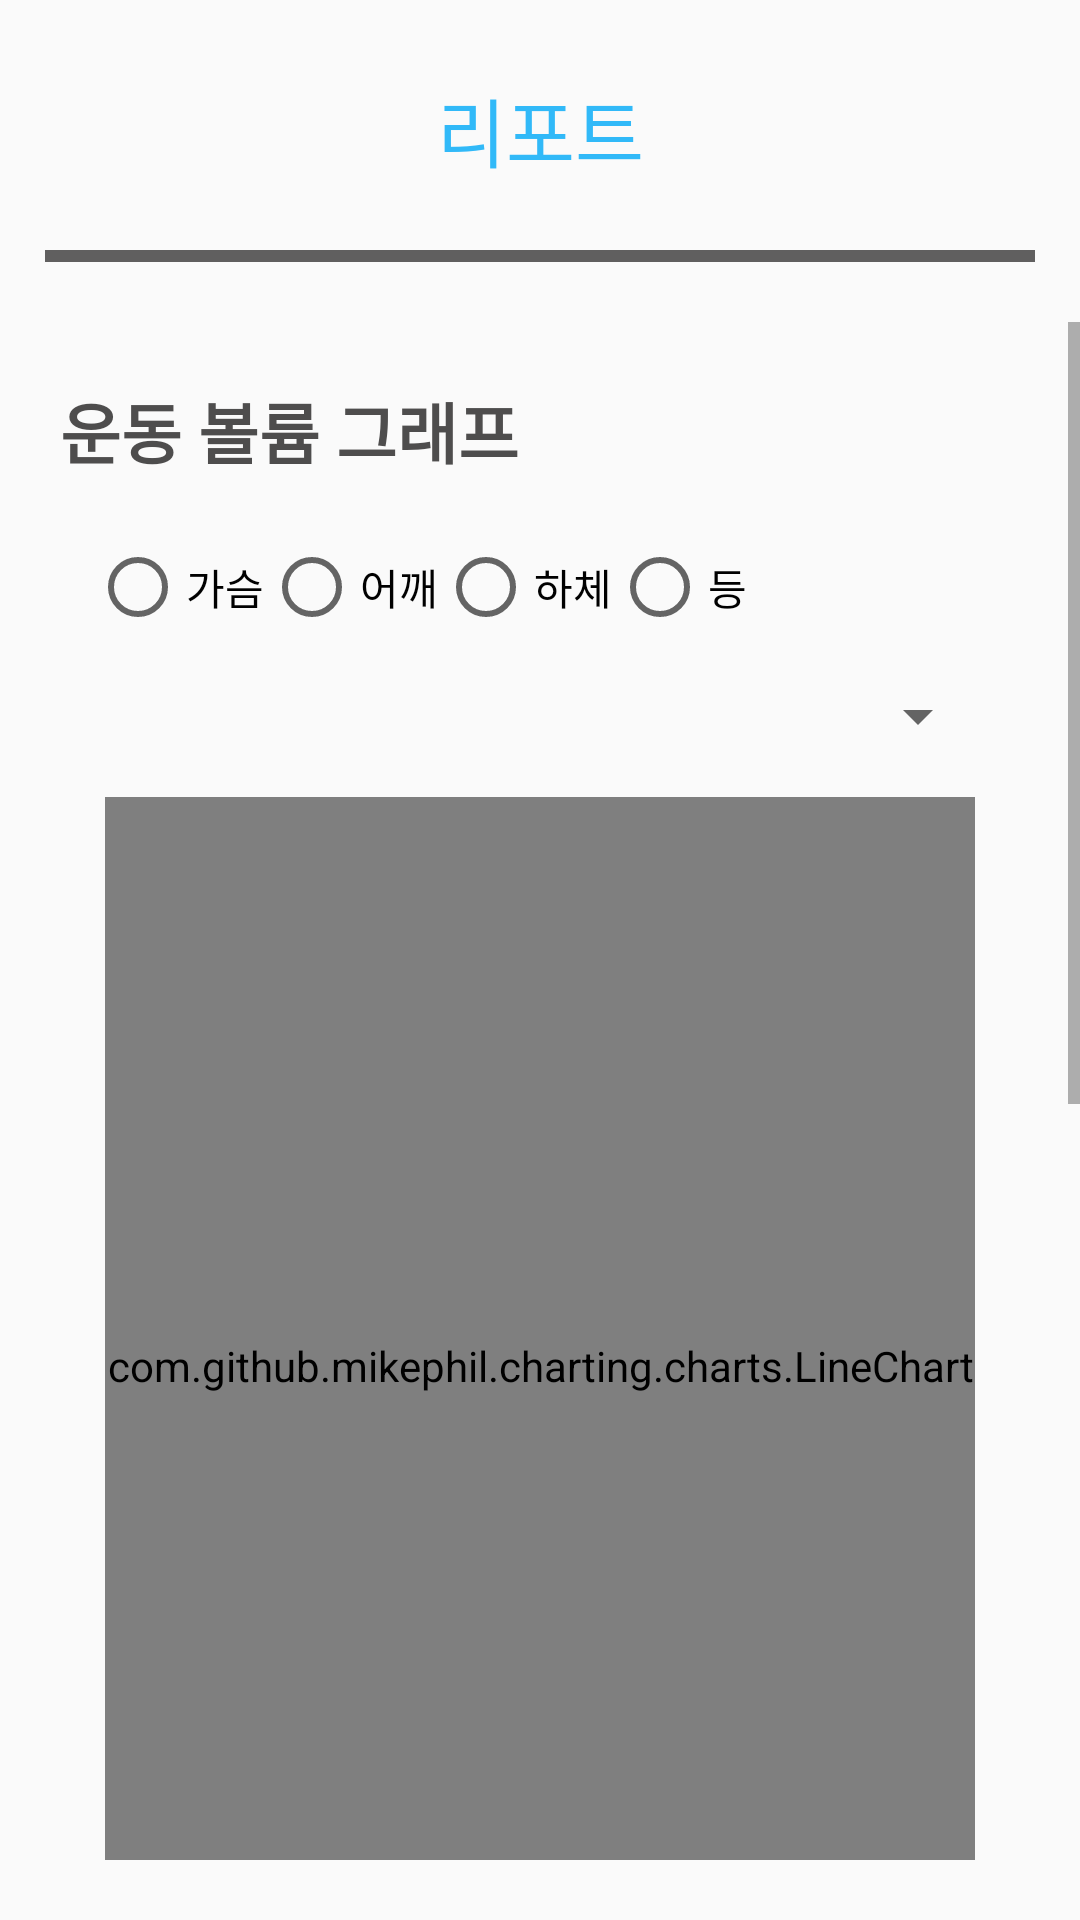

Reconstruct the res/layout file that produces this screen, plus the resources it refers to.
<!-- AndroidManifest.xml: application theme Theme.AppCompat.Light.NoActionBar -->
<!-- res/layout/fragment_report.xml -->
<?xml version="1.0" encoding="utf-8"?>
<androidx.constraintlayout.widget.ConstraintLayout xmlns:android="http://schemas.android.com/apk/res/android"
    xmlns:app="http://schemas.android.com/apk/res-auto"
    xmlns:tools="http://schemas.android.com/tools"
    android:layout_width="match_parent"
    android:layout_height="match_parent"
    tools:context=".FragmentReport">

    <TextView
        android:id="@+id/titleTextView"
        android:layout_width="wrap_content"
        android:layout_height="wrap_content"
        android:layout_marginTop="25dp"
        android:text="리포트"
        android:textColor="@color/personal_info_text_color"
        android:textSize="25dp"
        app:layout_constraintEnd_toEndOf="parent"
        app:layout_constraintStart_toStartOf="parent"
        app:layout_constraintTop_toTopOf="parent" />

    <View
        android:id="@+id/view"
        android:layout_width="match_parent"
        android:layout_height="4dp"
        android:layout_marginStart="15dp"
        android:layout_marginTop="22dp"
        android:layout_marginEnd="15dp"
        android:background="@color/guide_line_color"
        app:layout_constraintEnd_toEndOf="parent"
        app:layout_constraintStart_toStartOf="parent"
        app:layout_constraintTop_toBottomOf="@id/titleTextView" />

    <ScrollView
        android:layout_width="match_parent"
        android:layout_height="0dp"
        app:layout_constraintBottom_toBottomOf="parent"
        app:layout_constraintEnd_toEndOf="parent"
        android:layout_marginTop="20dp"
        android:layout_marginBottom="20dp"
        app:layout_constraintStart_toStartOf="parent"
        app:layout_constraintTop_toBottomOf="@id/view"
        app:layout_constraintVertical_bias="1.0">

        <LinearLayout
            android:layout_width="match_parent"
            android:layout_height="wrap_content"
            android:orientation="vertical">

            <androidx.constraintlayout.widget.ConstraintLayout
                android:layout_width="match_parent"
                android:layout_height="match_parent">

                    <TextView
                        android:id="@+id/exerciseVolumeTextView"
                        app:layout_constraintTop_toTopOf="parent"
                        app:layout_constraintStart_toStartOf="parent"
                        android:layout_margin="20dp"
                        android:layout_width="wrap_content"
                        android:layout_height="wrap_content"
                        android:text="운동 볼륨 그래프"
                        android:textColor="@color/login_text_color"
                        android:textSize="22dp"
                        android:textStyle="bold" />

                <RadioGroup
                    android:id="@+id/exerciseRadioGroup"
                    android:layout_width="wrap_content"
                    android:layout_height="0dp"
                    android:layout_marginTop="20dp"
                    android:orientation="horizontal"
                    app:layout_constraintStart_toStartOf="parent"
                    app:layout_constraintTop_toBottomOf="@id/exerciseVolumeTextView"
                    android:layout_marginStart="30dp"
                    >

                    <RadioButton
                        android:id="@+id/chestRadioButton"
                        android:layout_width="wrap_content"
                        android:layout_height="wrap_content"
                        android:text="가슴" />

                    <RadioButton
                        android:id="@+id/shoulderRadioButton"
                        android:layout_width="wrap_content"
                        android:layout_height="wrap_content"
                        android:text="어깨" />

                    <RadioButton
                        android:id="@+id/legRadioButton"
                        android:layout_width="wrap_content"
                        android:layout_height="wrap_content"
                        android:text="하체" />

                    <RadioButton
                        android:id="@+id/backRadioButton"
                        android:layout_width="wrap_content"
                        android:layout_height="wrap_content"
                        android:text="등" />
                </RadioGroup>

                <Spinner
                    android:id="@+id/exerciseSelectedSpinner"
                    android:layout_width="0dp"
                    android:layout_height="wrap_content"
                    app:layout_constraintTop_toBottomOf="@id/exerciseRadioGroup"
                    app:layout_constraintStart_toStartOf="parent"
                    android:layout_marginTop="15dp"
                    android:layout_marginStart="30dp"
                    app:layout_constraintEnd_toEndOf="parent"
                    android:layout_marginEnd="30dp"
                    />

                <com.github.mikephil.charting.charts.LineChart
                    android:id="@+id/exercise_volume_chart"
                    android:layout_width="match_parent"
                    app:layout_constraintTop_toBottomOf="@id/exerciseSelectedSpinner"
                    app:layout_constraintEnd_toEndOf="parent"
                    app:layout_constraintStart_toStartOf="parent"
                    android:layout_marginStart="35dp"
                    android:layout_marginEnd="35dp"
                    android:layout_marginTop="15dp"
                    android:layout_height="379dp"
                    android:layout_weight="1" />

                <View
                    android:id="@+id/view2"
                    android:layout_width="match_parent"
                    android:layout_height="2dp"
                    android:layout_marginStart="15dp"
                    android:layout_marginTop="22dp"
                    android:layout_marginEnd="15dp"
                    android:background="@color/guide_line_color"
                    app:layout_constraintEnd_toEndOf="parent"
                    app:layout_constraintStart_toStartOf="parent"
                    app:layout_constraintTop_toBottomOf="@id/exercise_volume_chart" />

                <TextView
                    android:id="@+id/calorieTextView"
                    app:layout_constraintTop_toBottomOf="@id/view2"
                    app:layout_constraintStart_toStartOf="parent"
                    android:layout_margin="20dp"
                    android:layout_width="wrap_content"
                    android:layout_height="wrap_content"
                    android:text="식단 그래프"
                    android:textColor="@color/login_text_color"
                    android:textSize="22dp"
                    android:textStyle="bold" />

                <com.github.mikephil.charting.charts.LineChart
                    android:id="@+id/calorie_chart"
                    android:layout_width="match_parent"
                    app:layout_constraintTop_toBottomOf="@id/calorieTextView"
                    app:layout_constraintEnd_toEndOf="parent"
                    app:layout_constraintStart_toStartOf="parent"
                    android:layout_marginStart="35dp"
                    android:layout_marginEnd="35dp"
                    android:layout_marginTop="15dp"
                    android:layout_height="379dp"
                    android:layout_weight="1" />

            </androidx.constraintlayout.widget.ConstraintLayout>
        </LinearLayout>
    </ScrollView>


</androidx.constraintlayout.widget.ConstraintLayout>
<!-- resources referenced by this layout -->
<resources>
  <color name="guide_line_color">#605F5F</color>
  <color name="login_text_color">#4E4D4D</color>
  <color name="personal_info_text_color">#31B9F8</color>
</resources>
